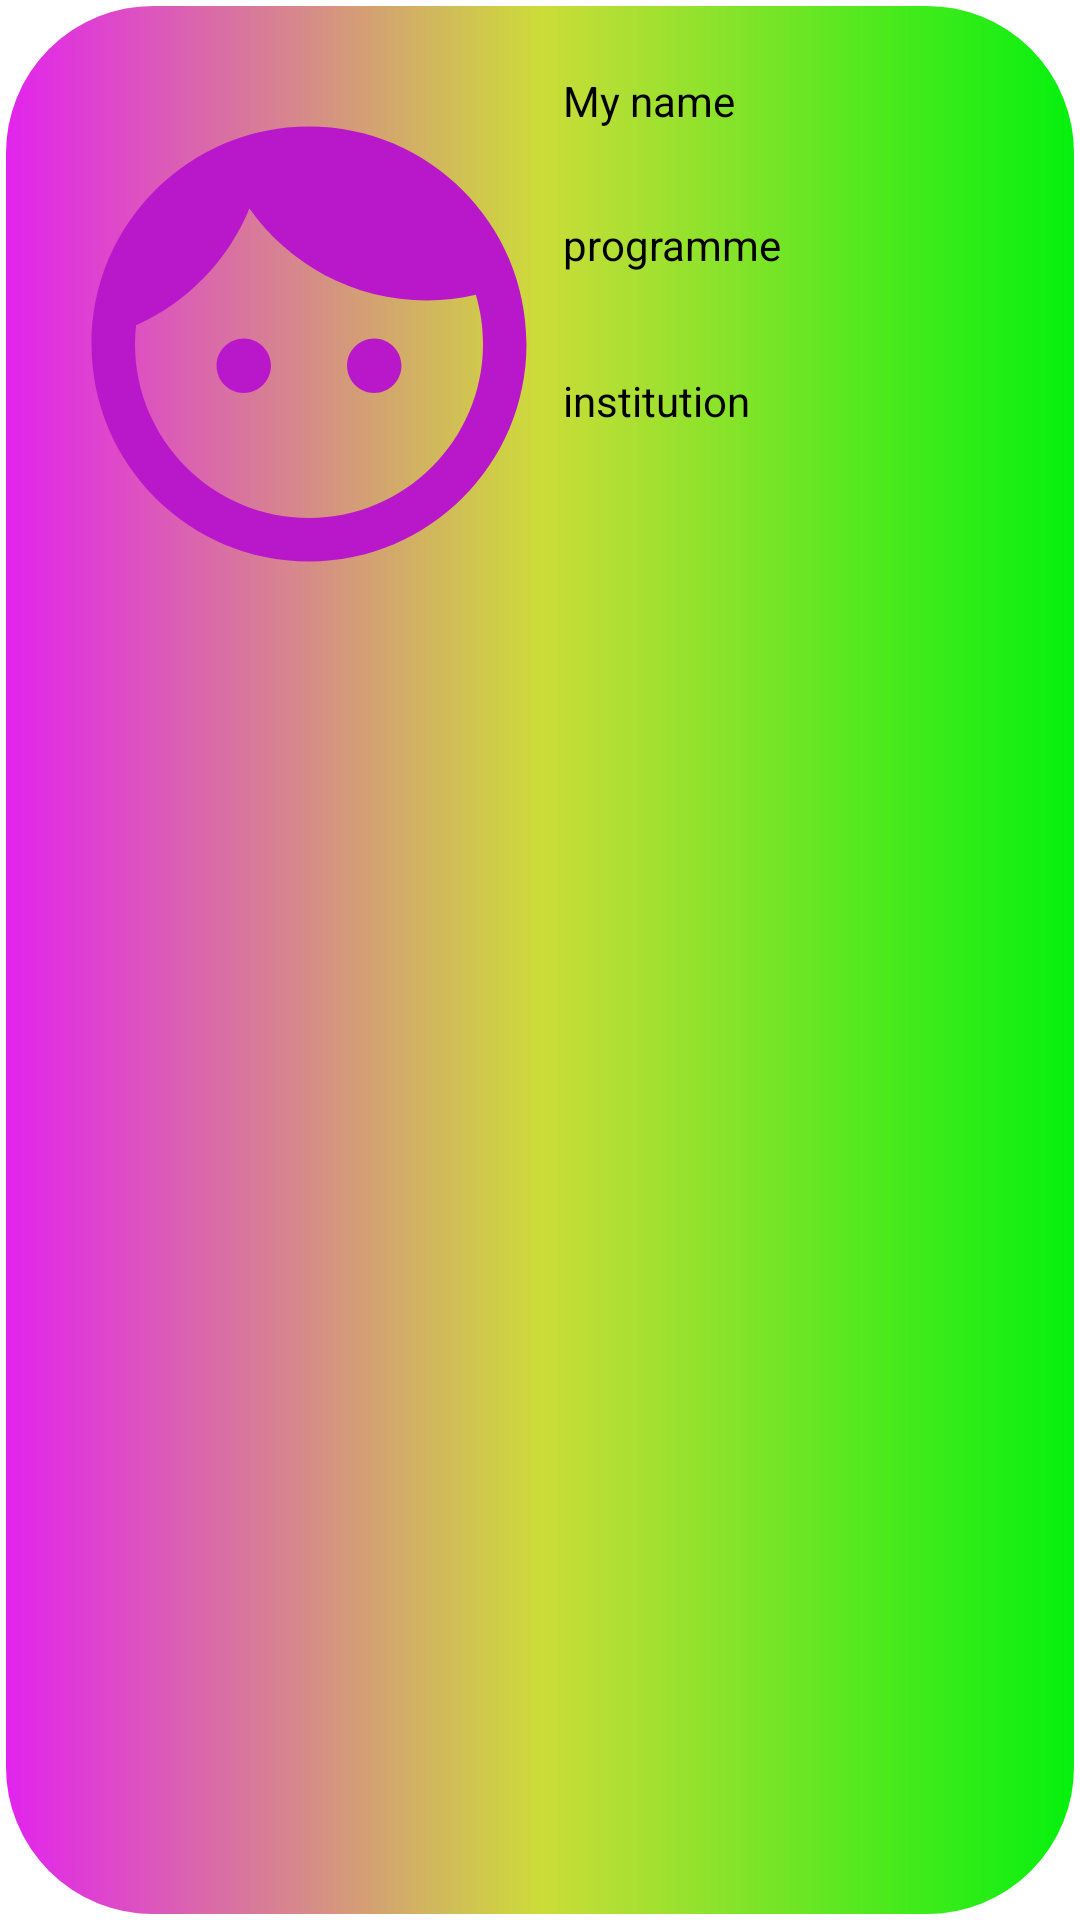

Here is an Android app screen rendered from its layout file. Give the layout XML and the strings, colors and styles it references.
<!-- AndroidManifest.xml: application theme Theme.Malava_Constituency -->
<!-- res/layout/list_of_students.xml -->
<?xml version="1.0" encoding="utf-8"?>
<androidx.constraintlayout.widget.ConstraintLayout xmlns:android="http://schemas.android.com/apk/res/android"
    xmlns:app="http://schemas.android.com/apk/res-auto"
    xmlns:tools="http://schemas.android.com/tools"
    android:layout_width="match_parent"
    android:background="@drawable/radius"
    android:layout_marginVertical="5dp"
    android:id="@+id/layout"
    android:layout_height="wrap_content">




    <com.google.android.material.imageview.ShapeableImageView
        android:id="@+id/shapeableImageView"
        android:layout_width="174dp"
        android:layout_height="177dp"
       app:shapeAppearanceOverlay="@style/roundcorner"
        android:layout_marginStart="16dp"
        android:clickable="true"
        app:layout_constraintBottom_toBottomOf="parent"
        app:layout_constraintStart_toStartOf="parent"
        app:layout_constraintTop_toTopOf="parent"
        app:layout_constraintVertical_bias="0.056"
        app:srcCompat="@drawable/ic_baseline_face_24" />

    <TextView
        android:id="@+id/name"
        android:layout_width="177dp"
        android:layout_height="32dp"
        android:layout_marginTop="24dp"
        android:textColor="@color/black"
        android:text="My name"
        app:layout_constraintEnd_toEndOf="parent"
        app:layout_constraintHorizontal_bias="0.374"
        app:layout_constraintStart_toEndOf="@+id/shapeableImageView"
        app:layout_constraintTop_toTopOf="parent" />

    <TextView
        android:id="@+id/course"
        android:layout_width="177dp"
        android:layout_height="32dp"
        android:textColor="@color/black"
        android:layout_marginTop="16dp"
        android:text="programme"
        app:layout_constraintEnd_toEndOf="parent"
        app:layout_constraintHorizontal_bias="0.374"
        app:layout_constraintStart_toEndOf="@+id/shapeableImageView"
        app:layout_constraintTop_toBottomOf="@+id/name" />

    <TextView
        android:id="@+id/institution"
        android:layout_width="177dp"
        android:layout_height="32dp"
        android:layout_marginTop="20dp"
        android:textColor="@color/black"
        android:text="institution"
        app:layout_constraintEnd_toEndOf="parent"
        app:layout_constraintHorizontal_bias="0.374"
        app:layout_constraintStart_toEndOf="@+id/shapeableImageView"
        app:layout_constraintTop_toBottomOf="@+id/course" />


</androidx.constraintlayout.widget.ConstraintLayout>
<!-- resources referenced by this layout -->
<resources>
  <color name="black">#FF000000</color>
  <!-- drawable ic_baseline_face_24 (drawable) -->
  <vector android:height="24dp" android:tint="#B818CA"
      android:viewportHeight="24" android:viewportWidth="24"
      android:width="24dp" xmlns:android="http://schemas.android.com/apk/res/android">
      <path android:fillColor="@android:color/white" android:pathData="M9,11.75c-0.69,0 -1.25,0.56 -1.25,1.25s0.56,1.25 1.25,1.25 1.25,-0.56 1.25,-1.25 -0.56,-1.25 -1.25,-1.25zM15,11.75c-0.69,0 -1.25,0.56 -1.25,1.25s0.56,1.25 1.25,1.25 1.25,-0.56 1.25,-1.25 -0.56,-1.25 -1.25,-1.25zM12,2C6.48,2 2,6.48 2,12s4.48,10 10,10 10,-4.48 10,-10S17.52,2 12,2zM12,20c-4.41,0 -8,-3.59 -8,-8 0,-0.29 0.02,-0.58 0.05,-0.86 2.36,-1.05 4.23,-2.98 5.21,-5.37C11.07,8.33 14.05,10 17.42,10c0.78,0 1.53,-0.09 2.25,-0.26 0.21,0.71 0.33,1.47 0.33,2.26 0,4.41 -3.59,8 -8,8z"/>
  </vector>
  <!-- drawable radius (drawable) -->
  <?xml version="1.0" encoding="utf-8"?>
  <shape xmlns:android="http://schemas.android.com/apk/res/android">
  <stroke
  
      android:width="2sp"
      android:color="@color/white"
  
  
  
      />
  
  
      <corners
  
          android:bottomLeftRadius="50dp"
          android:topLeftRadius="50sp"
          android:bottomRightRadius="50dp"
          android:topRightRadius="50sp"/>
  
  
      <solid android:color="@color/cyan"
  
          />
    <gradient
  
        android:endColor="@color/green"
        android:startColor="@color/brown"
        android:centerColor="@color/yellowish"
        android:angle="360"
        />
  
  </shape>
  <style name="roundcorner" parent=""><item name="cornerFamily">rounded</item>
          <item name="cornerSize">10dp</item>
          <item name="color">@color/cyan</item>
  
      </style>
  <style name="Theme.Malava_Constituency" parent="Theme.MaterialComponents.DayNight.DarkActionBar">
          
          <item name="colorPrimary">@color/purple_500</item>
          <item name="colorPrimaryVariant">@color/purple_700</item>
          <item name="colorOnPrimary">@color/white</item>
          
          <item name="colorSecondary">@color/teal_200</item>
          <item name="colorSecondaryVariant">@color/teal_700</item>
          <item name="colorOnSecondary">@color/black</item>
          
          <item name="android:statusBarColor" tools:targetApi="l">?attr/colorPrimaryVariant</item>
          
      </style>
  <color name="white">#FFFFFFFF</color>
  <color name="cyan">#FF03DAC5</color>
  <color name="green">#04F10E</color>
  <color name="brown">#E222EF</color>
  <color name="yellowish">#CDDC39</color>
  <color name="purple_500">#FF6200EE</color>
  <color name="purple_700">#FF3700B3</color>
  <color name="teal_200">#FF03DAC5</color>
  <color name="teal_700">#FF018786</color>
</resources>
